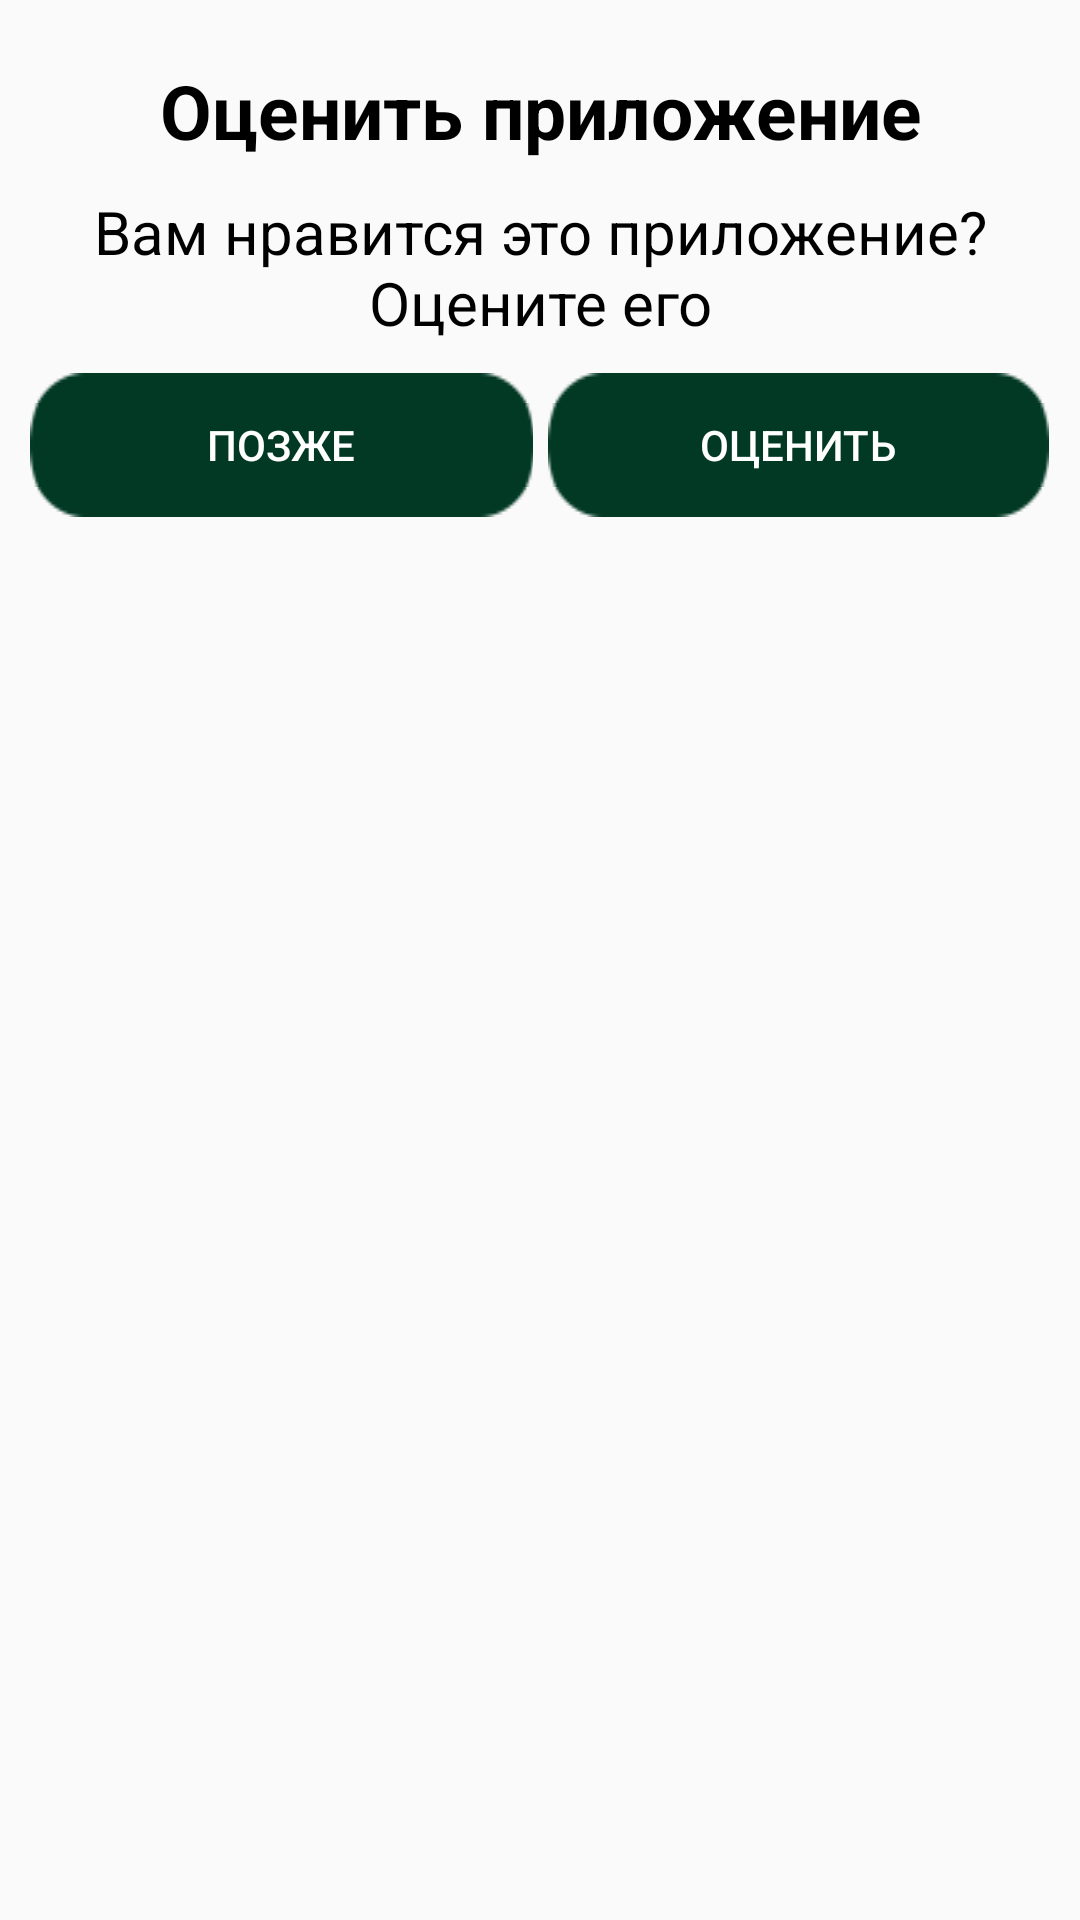

Write the Android layout XML for this screen, with the resource values it uses.
<!-- AndroidManifest.xml: application theme AppTheme -->
<!-- res/layout/dialog_estimate.xml -->
<?xml version="1.0" encoding="utf-8"?>
<ScrollView
    xmlns:android="http://schemas.android.com/apk/res/android"
    android:layout_width="match_parent"
    android:layout_height="match_parent"
    android:padding="@dimen/common_padding">
    <LinearLayout
        android:layout_width="match_parent"
        android:layout_height="wrap_content"
        android:orientation="vertical">
        <TextView
            style="@style/TextStyleForTitleOfDialog"
            android:text="@string/title_estimate"/>
        <TextView
            style="@style/TextStyleForMessageOfDialog"
            android:text="@string/message_estimate"
            android:gravity="center_horizontal"/>
        <LinearLayout
            android:layout_width="match_parent"
            android:layout_height="wrap_content"
            android:orientation="horizontal">
            <Button
                android:id="@+id/btnLater"
                style="@style/ButtonStyleLeft"
                android:text="@string/button_later"/>
            <Button
                android:id="@+id/btnSuccess"
                style="@style/ButtonStyleRight"
                android:text="@string/button_success"/>
        </LinearLayout>
    </LinearLayout>

</ScrollView>
<!-- resources referenced by this layout -->
<resources>
  <dimen name="common_padding">10dp</dimen>
  <string name="button_later">Позже</string>
  <string name="button_success">Оценить</string>
  <string name="message_estimate">Вам нравится это приложение? Оцените его</string>
  <string name="title_estimate">Оценить приложение</string>
  <style name="ButtonStyleLeft" parent="DefaultButtonStyle">
          <item name="android:layout_weight">0.5</item>
      </style>
  <style name="ButtonStyleRight" parent="DefaultButtonStyle">
          <item name="android:layout_weight">0.5</item>
          <item name="android:layout_marginStart">5dp</item>
      </style>
  <style name="TextStyleForMessageOfDialog" parent="DefaultTextView">
          <item name="android:textColor">@color/color_for_dialog</item>
          <item name="android:layout_marginBottom">@dimen/marginBottom</item>
      </style>
  <style name="TextStyleForTitleOfDialog" parent="TextStyleForTitle">
          <item name="android:textColor">@color/color_for_dialog</item>
      </style>
  <style name="AppTheme" parent="Base.Theme.AppCompat.Light.DarkActionBar">
          
          <item name="colorPrimary">@color/colorPrimary</item>
          <item name="colorPrimaryDark">@color/colorPrimaryDark</item>
          <item name="colorAccent">@color/colorAccent</item>
          <item name="android:textColorHint">@color/color_for_text</item>
          <item name="coordinatorLayoutStyle">@style/Widget.Support.CoordinatorLayout</item>
          <item name="textInputStyle">@style/Widget.Design.TextInputLayout</item>
      </style>
  <style name="DefaultButtonStyle">
          <item name="android:layout_width">wrap_content</item>
          <item name="android:layout_height">wrap_content</item>
          <item name="android:textSize">@dimen/size_of_text_for_buttons</item>
          <item name="android:textColor">@color/color_for_text</item>
          <item name="android:gravity">center</item>
          <item name="android:layout_marginBottom">@dimen/marginBottom</item>
          <item name="android:background">@drawable/button</item>
      </style>
  <style name="DefaultTextView">
          <item name="android:layout_width">wrap_content</item>
          <item name="android:layout_height">wrap_content</item>
          <item name="android:textSize">@dimen/main_size</item>
      </style>
  <color name="color_for_dialog">#000000</color>
  <dimen name="marginBottom">12dp</dimen>
  <style name="TextStyleForTitle" parent="TextStyleTitle">
          <item name="android:layout_width">match_parent</item>
          <item name="android:gravity">center</item>
      </style>
  <color name="colorPrimary">#0D6949</color>
  <color name="colorPrimaryDark">#023926</color>
  <color name="colorAccent">#023926</color>
  <color name="color_for_text">#FFFFFF</color>
  <dimen name="size_of_text_for_buttons">17sp</dimen>
  <dimen name="main_size">24sp</dimen>
  <style name="TextStyleTitle">
          <item name="android:layout_height">wrap_content</item>
          <item name="android:textColor">@color/color_for_text</item>
          <item name="android:textSize">@dimen/size_for_title_text</item>
          <item name="android:textStyle">bold</item>
          <item name="android:layout_marginTop">@dimen/marginTop</item>
          <item name="android:layout_marginBottom">@dimen/marginBottom</item>
      </style>
  <dimen name="size_for_title_text">32sp</dimen>
  <dimen name="marginTop">12dp</dimen>
</resources>
